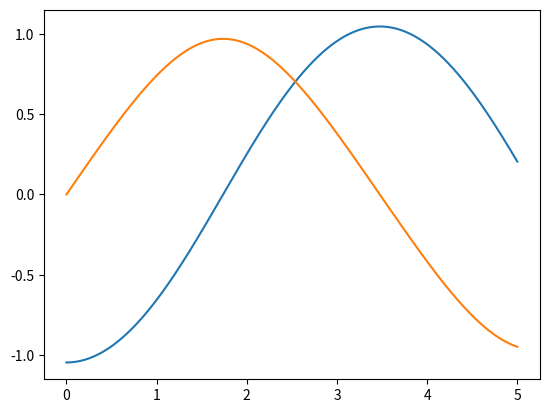

This figure's Python source:
"""
[redacted]
08/03/2021

Week 5 opdracht 2 - [Slinger 1: een puntmassa]
[redacted]
"""
# imports
import numpy as np
from scipy.integrate import odeint
from matplotlib import pyplot as plt

# variables
m = 1.6                 # kg
r = 1.7                 # m
g = 1.6                # m/s^2
theta_0 = -np.pi / 3    # rad
omega_0 = 0
dt = 0.001      # s
t0 = 0          # s
t1 = 5         # s
time = np.linspace(t0, t1, round(1 + (t1 - t0) / dt))


# functions

# angular functions
def kinematics(state, t):
    theta = state[0]
    omega = state[1]
    alpha = -np.sin(theta) * g / r
    return omega, alpha


# Answers
a_ans = 0

# b
res = odeint(kinematics, [theta_0, omega_0], time)

theta_vec = res[:, 0]
omega_vec = res[:, 1]

index = np.where(theta_vec > 0)[0]
b_ans = 2 * abs(time[index[0]] - time[index[-1]])

plt.plot(time, theta_vec)
plt.plot(time, omega_vec)
# plt.show()

c_ans = 2 * np.pi * np.sqrt(r/g)

# answers
print(f"""
a) Wat is het traagheidsmoment: {a_ans}
b) De periode van de slinger: {b_ans}
c) De {c_ans}
""")